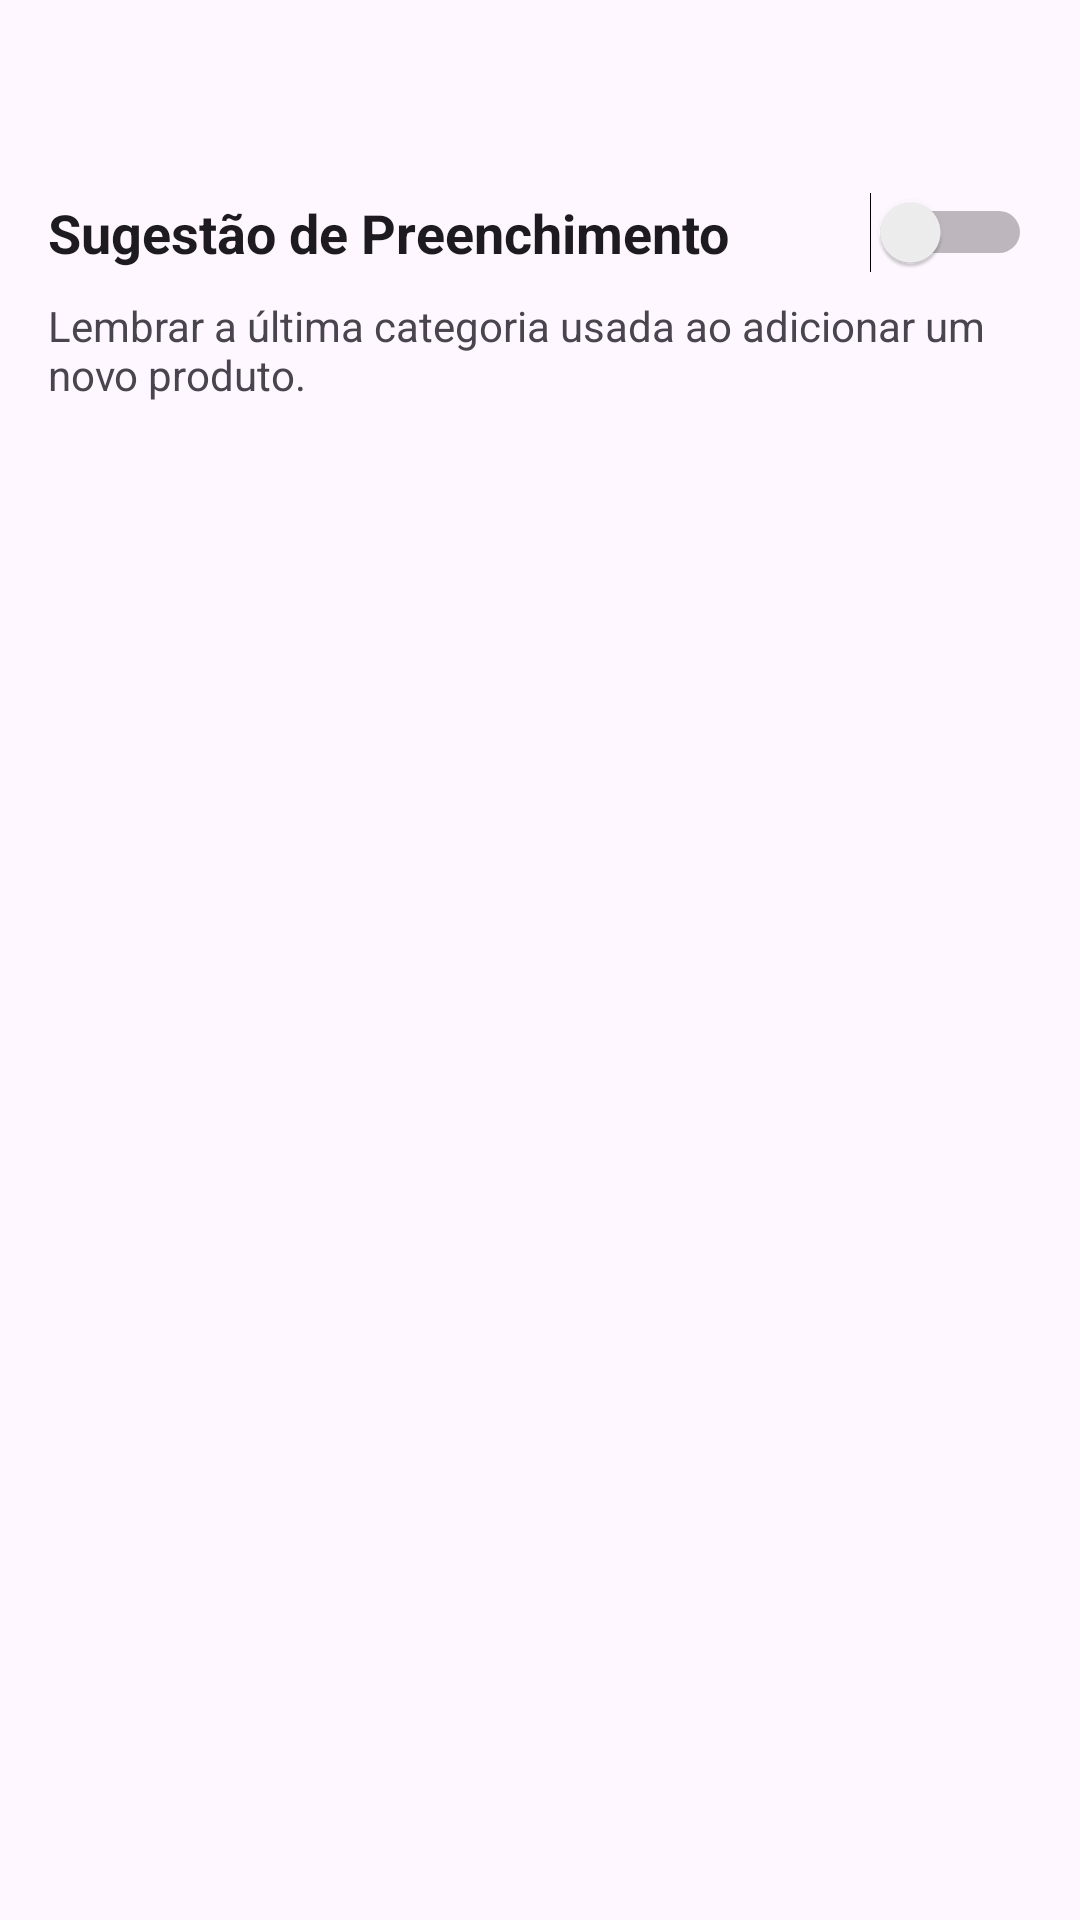

The Android layout XML behind this screen, and the referenced resources:
<!-- AndroidManifest.xml: application theme Theme.GestaoLanchonete -->
<!-- res/layout/activity_configuracoes.xml -->
<?xml version="1.0" encoding="utf-8"?>
<LinearLayout xmlns:android="http://schemas.android.com/apk/res/android"
    android:layout_width="match_parent"
    android:layout_height="match_parent"
    android:orientation="vertical"
    android:background="?android:attr/colorBackground"
    android:paddingStart="16dp"
    android:paddingEnd="16dp"
    android:paddingBottom="16dp"
    android:paddingTop="?attr/actionBarSize">

    <Switch
        android:id="@+id/switchSugestao"
        android:layout_width="match_parent"
        android:layout_height="wrap_content"
        android:text="Sugestão de Preenchimento"
        android:textSize="18sp"
        android:textStyle="bold"
        android:textColor="?android:attr/textColorPrimary" />

    <TextView
        android:layout_width="match_parent"
        android:layout_height="wrap_content"
        android:text="Lembrar a última categoria usada ao adicionar um novo produto."
        android:layout_marginTop="8dp"
        android:textColor="?android:attr/textColorSecondary"
        android:textSize="14sp" />
</LinearLayout>
<!-- resources referenced by this layout -->
<resources>
  <style name="Theme.GestaoLanchonete" parent="Base.Theme.GestaoLanchonete" />
  <style name="Base.Theme.GestaoLanchonete" parent="Theme.Material3.DayNight">
          
          
      </style>
</resources>
